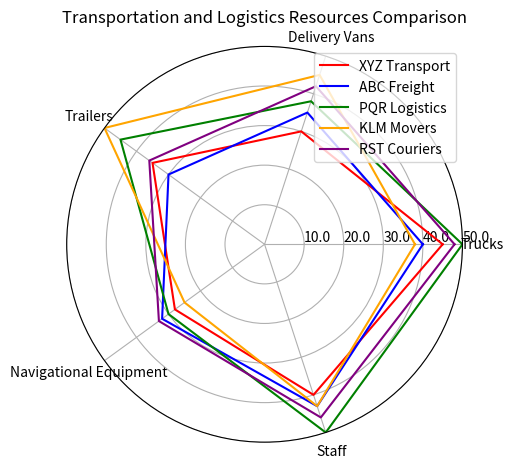

The matplotlib source for this figure: (Note: this script raises an exception after producing the figure.)
import numpy as np
import matplotlib.pyplot as plt

data = np.array([[45, 30, 35, 28, 40],
                 [40, 35, 30, 32, 43],
                 [50, 38, 45, 30, 50],
                 [38, 45, 50, 25, 43],
                 [48, 42, 36, 33, 46]])

data_labels = ['Trucks', 'Delivery Vans', 'Trailers', 'Navigational Equipment', 'Staff']
line_labels = ['XYZ Transport', 'ABC Freight', 'PQR Logistics', 'KLM Movers', 'RST Couriers']

# Extend the data array to include the first element for closed-loop plotting
data = np.concatenate((data, data[:, 0:1]), axis=1)

# Set up the figure and axes
fig = plt.figure()
ax = fig.add_subplot(111, polar=True)

# Set evenly spaced angles
angles = np.linspace(0, 2 * np.pi, len(data_labels) + 1, endpoint=True)

# Plot each row of data as a line on the radar chart
colors = ['red', 'blue', 'green', 'orange', 'purple']
for i in range(len(line_labels)):
    ax.plot(angles, data[i], color=colors[i], label=line_labels[i])

# Set the axis labels
ax.set_thetagrids(angles[:-1] * 180/np.pi, data_labels)

# Adjust radial limits to accommodate maximum value
ax.set_ylim(0, np.max(data))
max_value = np.amax(data)
step_size = max_value / len(data)
ax.set_rgrids([step_size * i for i in range(1, len(data) + 1)], labels=[f'{step_size * i:.1f}' for i in range(1, len(data) + 1)], angle=0)

# Add a legend
handles, labels = ax.get_legend_handles_labels()
ax.legend(handles, labels, loc='upper right')

# Set the title
plt.title('Transportation and Logistics Resources Comparison')

# Add a grid
ax.grid(True)

# Automatically resize the image to fit the content
plt.tight_layout()

# Save the image
plt.savefig('/cpfs01/user/yehancheng/workspace/datasets/SimChartV2/demo/radar/png/206_202312310100.png')

# Clear the current image state
plt.clf()